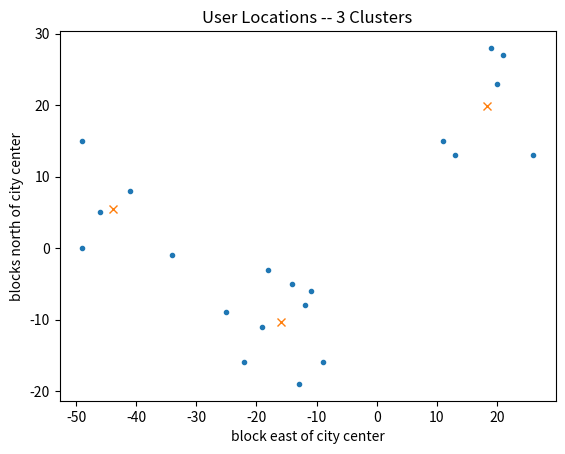

Here is the Python script that generated this plot:
import matplotlib.pyplot as plt

inputs = [[-14,-5],[13,13],[20,23],[-19,-11],[-9,-16],[21,27],[-49,15],[26,13],[-46,5],[-34,-1],[11,15],[-49,0],[-22,-16],[19,28],[-12,-8],[-13,-19],[-41,8],[-11,-6],[-25,-9],[-18,-3]]
x, y = zip(*inputs)

z = [[18.333333333333332, 19.833333333333332], [-15.888888888888888, -10.333333333333332], [-43.800000000000004, 5.4]]
x1, y1 = zip(*z)

plt.xlabel('block east of city center')
plt.ylabel('blocks north of city center')
plt.title('User Locations -- 3 Clusters')
plt.plot(x, y, '.')
plt.plot(x1, y1, 'x')
plt.show()